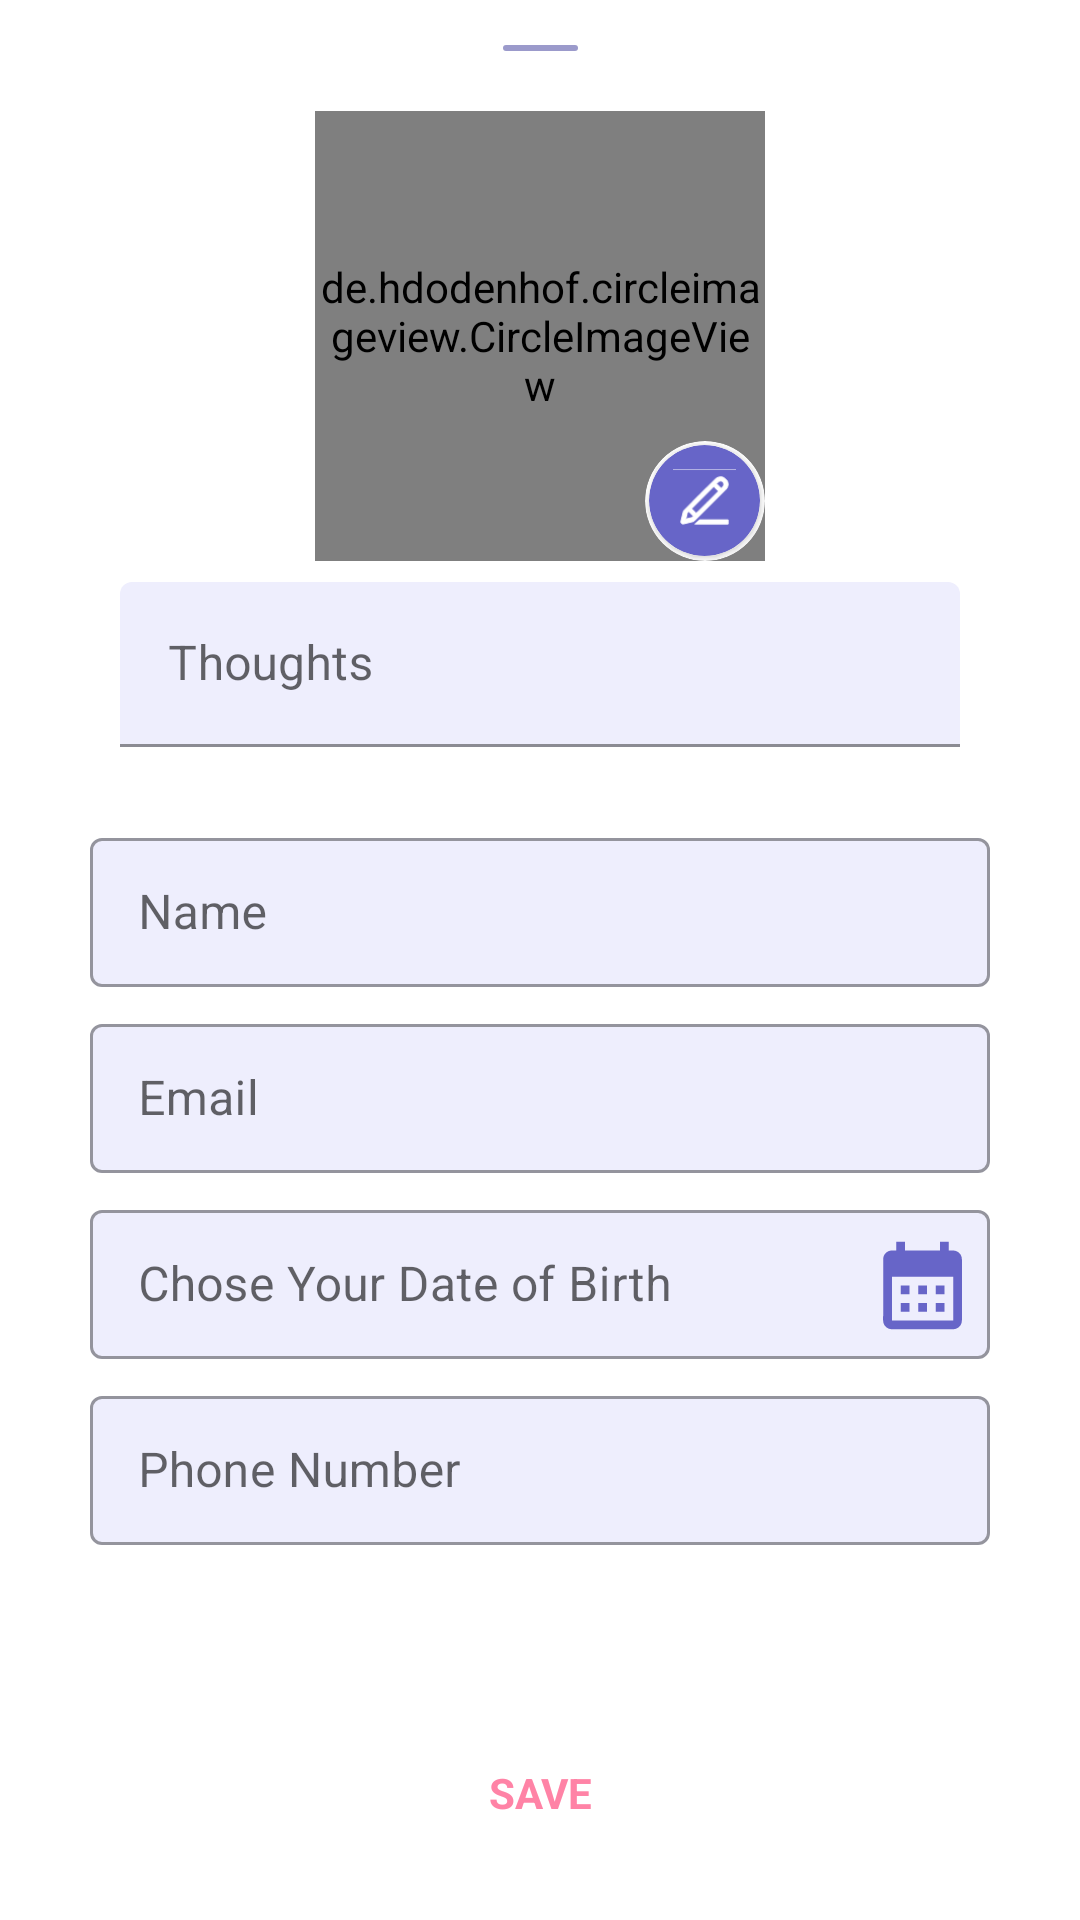

Write the Android layout XML for this screen, with the resource values it uses.
<!-- AndroidManifest.xml: application theme Theme.Flyer -->
<!-- res/layout/fragment_account_detail.xml -->
<?xml version="1.0" encoding="utf-8"?>
<androidx.coordinatorlayout.widget.CoordinatorLayout xmlns:android="http://schemas.android.com/apk/res/android"
    xmlns:tools="http://schemas.android.com/tools"
    xmlns:app="http://schemas.android.com/apk/res-auto"
    android:layout_width="match_parent"
    android:layout_height="match_parent"
    android:id="@+id/accountdetail_cl_parent"
    tools:context=".ui.accountdetails.AccountDetailFragment">

    <androidx.constraintlayout.widget.ConstraintLayout
        android:layout_width="match_parent"
        android:layout_height="match_parent">

    <View
        android:id="@+id/accountdetail_tv_title"
        android:layout_width="25dp"
        android:layout_height="2dp"
        android:layout_gravity="center"
        android:layout_marginStart="15dp"
        android:layout_marginEnd="15dp"
        android:layout_marginBottom="15dp"
        android:layout_marginTop="15dp"
        android:backgroundTint="#9B9ACB"
        app:layout_constraintStart_toStartOf="parent"
        app:layout_constraintEnd_toEndOf="parent"
        app:layout_constraintTop_toTopOf="parent"
        android:background="@drawable/yes_btn"/>

    <de.hdodenhof.circleimageview.CircleImageView
        android:id="@+id/accountsetail_iv_profile"
        android:layout_width="150dp"
        android:layout_height="150dp"
        android:src="@drawable/profile_icon_placeholder_1"
        app:layout_constraintStart_toStartOf="parent"
        app:layout_constraintEnd_toEndOf="parent"
        app:layout_constraintTop_toBottomOf="@id/accountdetail_tv_title"
        android:layout_marginTop="20dp"
        app:civ_border_width="2dp"
        app:civ_border_color="@color/mainscreen_header_tc"/>

    <androidx.cardview.widget.CardView
        android:layout_width="40dp"
        android:layout_height="40dp"
        app:cardCornerRadius="50dp"
        app:cardBackgroundColor="@color/white"
        android:elevation="0dp"
        app:layout_constraintEnd_toEndOf="@id/accountsetail_iv_profile"
        app:layout_constraintBottom_toBottomOf="@id/accountsetail_iv_profile"
        app:cardElevation="0dp">

        <androidx.cardview.widget.CardView
            android:layout_width="37dp"
            android:layout_height="37dp"
            app:cardCornerRadius="50dp"
            android:layout_gravity="center"
            app:cardBackgroundColor="@color/mainscreen_header_tc"
            android:elevation="0dp"
            app:cardElevation="2dp">

            <androidx.appcompat.widget.AppCompatImageView
                android:layout_width="match_parent"
                android:layout_height="match_parent"
                android:padding="8dp"
                app:tint="@color/white"
                android:src="@drawable/ic_pencil_0"/>

        </androidx.cardview.widget.CardView>

    </androidx.cardview.widget.CardView>

    <com.google.android.material.textfield.TextInputLayout
        android:id="@+id/accountdetail_til_thoughts"
        style="@style/Widget.MaterialComponents.TextInputLayout.FilledBox.Dense"
        android:layout_width="match_parent"
        android:layout_height="55dp"
        android:layout_marginStart="40dp"
        android:layout_marginEnd="40dp"
        android:layout_marginTop="7dp"
        app:layout_constraintEnd_toEndOf="parent"
        app:boxBackgroundColor="@color/settingtheme_bottomsheet_bg"
        app:layout_constraintHorizontal_bias="0"
        app:layout_constraintStart_toStartOf="parent"
        app:layout_constraintTop_toBottomOf="@id/accountsetail_iv_profile"
        android:hint="Thoughts">

        <androidx.appcompat.widget.AppCompatEditText
            android:id="@+id/accountdetail_et_thoughts"
            android:layout_width="match_parent"
            android:layout_height="match_parent"
            android:textSize="16sp"
            android:textColor="@color/theme_color"
            android:inputType="textPersonName" />

    </com.google.android.material.textfield.TextInputLayout>

    <androidx.core.widget.NestedScrollView
        android:id="@+id/accountdetail_nsv"
        android:layout_width="match_parent"
        android:layout_height="0dp"
        android:fadingEdge="horizontal"
        android:layout_marginTop="20dp"
        app:layout_constraintTop_toBottomOf="@id/accountdetail_til_thoughts"
        app:layout_constraintStart_toStartOf="parent"
        app:layout_constraintEnd_toEndOf="parent">

        <RelativeLayout
            android:layout_width="match_parent"
            android:padding="5dp"
            android:layout_height="match_parent">

            <com.google.android.material.textfield.TextInputLayout
                android:id="@+id/accountdetail_til_name"
                style="@style/Widget.MaterialComponents.TextInputLayout.OutlinedBox.Dense"
                android:layout_width="match_parent"
                android:layout_height="55dp"
                app:boxBackgroundColor="@color/settingtheme_bottomsheet_bg"
                android:layout_marginStart="25dp"
                android:layout_marginEnd="25dp"
                android:hint="Name">

                <androidx.appcompat.widget.AppCompatEditText
                    android:id="@+id/accountdetail_et_name"
                    android:layout_width="match_parent"
                    android:layout_height="match_parent"
                    android:textSize="16sp"
                    android:textColor="@color/theme_color"
                    android:inputType="textPersonName" />

            </com.google.android.material.textfield.TextInputLayout>

            <com.google.android.material.textfield.TextInputLayout
                android:id="@+id/accountdetail_til_email"
                style="@style/Widget.MaterialComponents.TextInputLayout.OutlinedBox.Dense"
                android:layout_width="match_parent"
                android:layout_height="55dp"
                android:layout_below="@+id/accountdetail_til_name"
                android:layout_marginStart="25dp"
                android:layout_marginEnd="25dp"
                android:focusable="false"
                android:layout_marginTop="7dp"
                android:hint="Email"
                app:boxBackgroundColor="@color/settingtheme_bottomsheet_bg"
                app:hintTextColor="#1F74BA">

                <EditText
                    android:id="@+id/accountdetail_et_email"
                    android:layout_width="match_parent"
                    android:layout_height="match_parent"
                    android:focusable="false"
                    android:textColor="@color/theme_color"
                    android:inputType="textEmailAddress" />

            </com.google.android.material.textfield.TextInputLayout>

            <FrameLayout
                android:id="@+id/accountdetail_til_dob"
                android:layout_width="match_parent"
                android:layout_height="55dp"
                android:layout_below="@+id/accountdetail_til_email"
                android:layout_marginStart="25dp"
                android:layout_marginTop="7dp"
                android:layout_marginEnd="25dp">

                <com.google.android.material.textfield.TextInputLayout
                    style="@style/Widget.MaterialComponents.TextInputLayout.OutlinedBox.Dense"
                    android:layout_width="match_parent"
                    android:layout_height="55dp"
                    android:focusable="false"
                    android:hint="Chose Your Date of Birth"
                    app:boxBackgroundColor="@color/settingtheme_bottomsheet_bg"
                    app:hintTextColor="#1F74BA">

                    <EditText
                        android:id="@+id/accountdetail_et_dob"
                        android:layout_width="match_parent"
                        android:layout_height="match_parent"
                        android:focusable="false"
                        android:textColor="@color/theme_color"
                        android:inputType="text" />

                </com.google.android.material.textfield.TextInputLayout>

                <ImageView
                    android:layout_width="35dp"
                    android:layout_height="35dp"
                    android:layout_marginTop="5dp"
                    android:src="@drawable/ic_calendar_0"
                    android:layout_marginBottom="2dp"
                    android:layout_marginEnd="5dp"
                    android:layout_gravity="center|end"/>

            </FrameLayout>

            <com.google.android.material.textfield.TextInputLayout
                android:id="@+id/accountdetail_til_phonenumber"
                style="@style/Widget.MaterialComponents.TextInputLayout.OutlinedBox.Dense"
                android:layout_width="match_parent"
                android:layout_height="55dp"
                android:layout_below="@id/accountdetail_til_dob"
                android:layout_marginStart="25dp"
                android:layout_marginEnd="25dp"
                android:layout_marginTop="7dp"
                android:hint="Phone Number"
                app:boxBackgroundColor="@color/settingtheme_bottomsheet_bg"
                app:hintTextColor="#1F74BA">

                <EditText
                    android:id="@+id/accountdetail_et_phonenumber"
                    android:layout_width="match_parent"
                    android:layout_height="match_parent"
                    android:focusable="false"
                    android:textColor="@color/theme_color"
                    android:inputType="number" />

            </com.google.android.material.textfield.TextInputLayout>

        </RelativeLayout>

    </androidx.core.widget.NestedScrollView>

    <androidx.cardview.widget.CardView
        android:id="@+id/accountdetail_btn_save"
        android:layout_width="100dp"
        android:layout_height="45dp"
        app:cardCornerRadius="50dp"
        android:elevation="0dp"
        app:cardElevation="0dp"
        app:layout_constraintStart_toStartOf="parent"
        app:layout_constraintEnd_toEndOf="parent"
        app:layout_constraintBottom_toBottomOf="parent"
        app:layout_constraintTop_toBottomOf="@id/accountdetail_nsv"
        android:layout_marginBottom="20dp"
        android:layout_marginTop="20dp"
        app:layout_constraintVertical_bias="1"
        app:cardBackgroundColor="@color/settingtheme_card_bg"
        android:layout_gravity="center">

        <TextView
            android:layout_width="match_parent"
            android:layout_height="match_parent"
            android:text="SAVE"
            android:textStyle="bold"
            android:textColor="@color/chatscreen_sender_bubble_bg"
            android:textSize="14sp"
            android:layout_gravity="center"
            android:gravity="center"/>

    </androidx.cardview.widget.CardView>

    </androidx.constraintlayout.widget.ConstraintLayout>

</androidx.coordinatorlayout.widget.CoordinatorLayout>
<!-- resources referenced by this layout -->
<resources>
  <color name="chatscreen_sender_bubble_bg">#FF83A6</color>
  <color name="mainscreen_header_tc">#6765c8</color>
  <color name="settingtheme_bottomsheet_bg">#eeeefd</color>
  <color name="settingtheme_card_bg">#FFFFFF</color>
  <color name="theme_color">#000000</color>
  <color name="white">#FFFFFFFF</color>
  <!-- drawable ic_calendar_0 (drawable) -->
  <vector android:height="24dp" android:tint="#6765C8"
      android:viewportHeight="24" android:viewportWidth="24"
      android:width="24dp" xmlns:android="http://schemas.android.com/apk/res/android">
      <path android:fillColor="@android:color/white" android:pathData="M19,4h-1V2h-2v2H8V2H6v2H5C3.89,4 3.01,4.9 3.01,6L3,20c0,1.1 0.89,2 2,2h14c1.1,0 2,-0.9 2,-2V6C21,4.9 20.1,4 19,4zM19,20H5V10h14V20zM9,14H7v-2h2V14zM13,14h-2v-2h2V14zM17,14h-2v-2h2V14zM9,18H7v-2h2V18zM13,18h-2v-2h2V18zM17,18h-2v-2h2V18z"/>
  </vector>
  <!-- drawable ic_pencil_0 (drawable) -->
  <vector xmlns:android="http://schemas.android.com/apk/res/android"
      android:width="800dp"
      android:height="800dp"
      android:viewportWidth="64"
      android:viewportHeight="64">
    <path
        android:strokeWidth="1"
        android:pathData="M-1024,0h1280v800h-1280z"
        android:fillColor="#00000000"
        android:strokeColor="#ffffff"/>
    <path
        android:strokeWidth="1"
        android:pathData="M55.944,51.712l0,4.201l-33.652,-0.027l4.71,-4.174l28.942,0ZM48.389,8c1.649,0 2.505,0.128 4.752,2.011c2.294,1.921 2.707,3.419 2.803,5.087c0.102,1.795 -0.504,3.976 -2.188,5.681l-31.961,31.961c-0.52,0.475 -0.629,0.45 -0.977,0.553l-10.226,2.557c-1.472,0.299 -2.854,-1.049 -2.55,-2.55l2.557,-10.226c0.1,-0.334 0.133,-0.517 0.553,-0.976c10.696,-10.697 21.195,-21.594 32.09,-32.087c1.421,-1.335 3.497,-2.011 5.147,-2.011ZM16.014,43.182l-1.477,1.477l-1.566,6.262l6.262,-1.566c0.493,-0.492 0.985,-0.983 1.479,-1.474l-4.698,-4.699ZM46.19,22.609l-4.802,-4.801l-22.493,22.493l4.712,4.713c7.549,-7.448 15.196,-14.801 22.583,-22.405ZM49.016,19.673c0.618,-0.648 1.234,-1.298 1.848,-1.951c1.673,-1.826 0.443,-5.454 -2.307,-5.578c-0.056,-0.002 -0.112,-0.002 -0.168,-0.002c-0.861,0.016 -1.699,0.372 -2.312,0.977l-1.807,1.808l4.746,4.746Z"
        android:fillColor="#ffffff"
        android:strokeColor="#ffffff"
        android:fillType="nonZero"/>
  </vector>
  <!-- drawable profile_icon_placeholder_1: png bitmap (drawable, 14977 bytes) -->
  <!-- drawable yes_btn (drawable) -->
  <?xml version="1.0" encoding="utf-8"?>
  <shape xmlns:android="http://schemas.android.com/apk/res/android"
      android:shape="rectangle"
      >
      <corners android:radius="50dp"/>
  </shape>
  <style name="Theme.Flyer" parent="Theme.MaterialComponents.DayNight.NoActionBar">
          
          <item name="colorPrimary">@color/splashscreen_bgc</item>
          <item name="colorPrimaryVariant">@color/chatscreen_sender_tc</item>
          <item name="colorOnPrimary">@color/mainscreen_bgc</item>
          
          <item name="colorSecondary">#eeeefd</item>
          <item name="colorSecondaryVariant">@color/chatscreen_receiver_bubble_bg</item>
          <item name="colorOnSecondary">@color/white</item>
          
          <item name="android:statusBarColor">?attr/colorPrimaryVariant</item>
          
      </style>
  <color name="splashscreen_bgc">#6765c8</color>
  <color name="chatscreen_sender_tc">#FFFFFF</color>
  <color name="mainscreen_bgc">#eeeefd</color>
  <color name="chatscreen_receiver_bubble_bg">#6765c8</color>
</resources>
